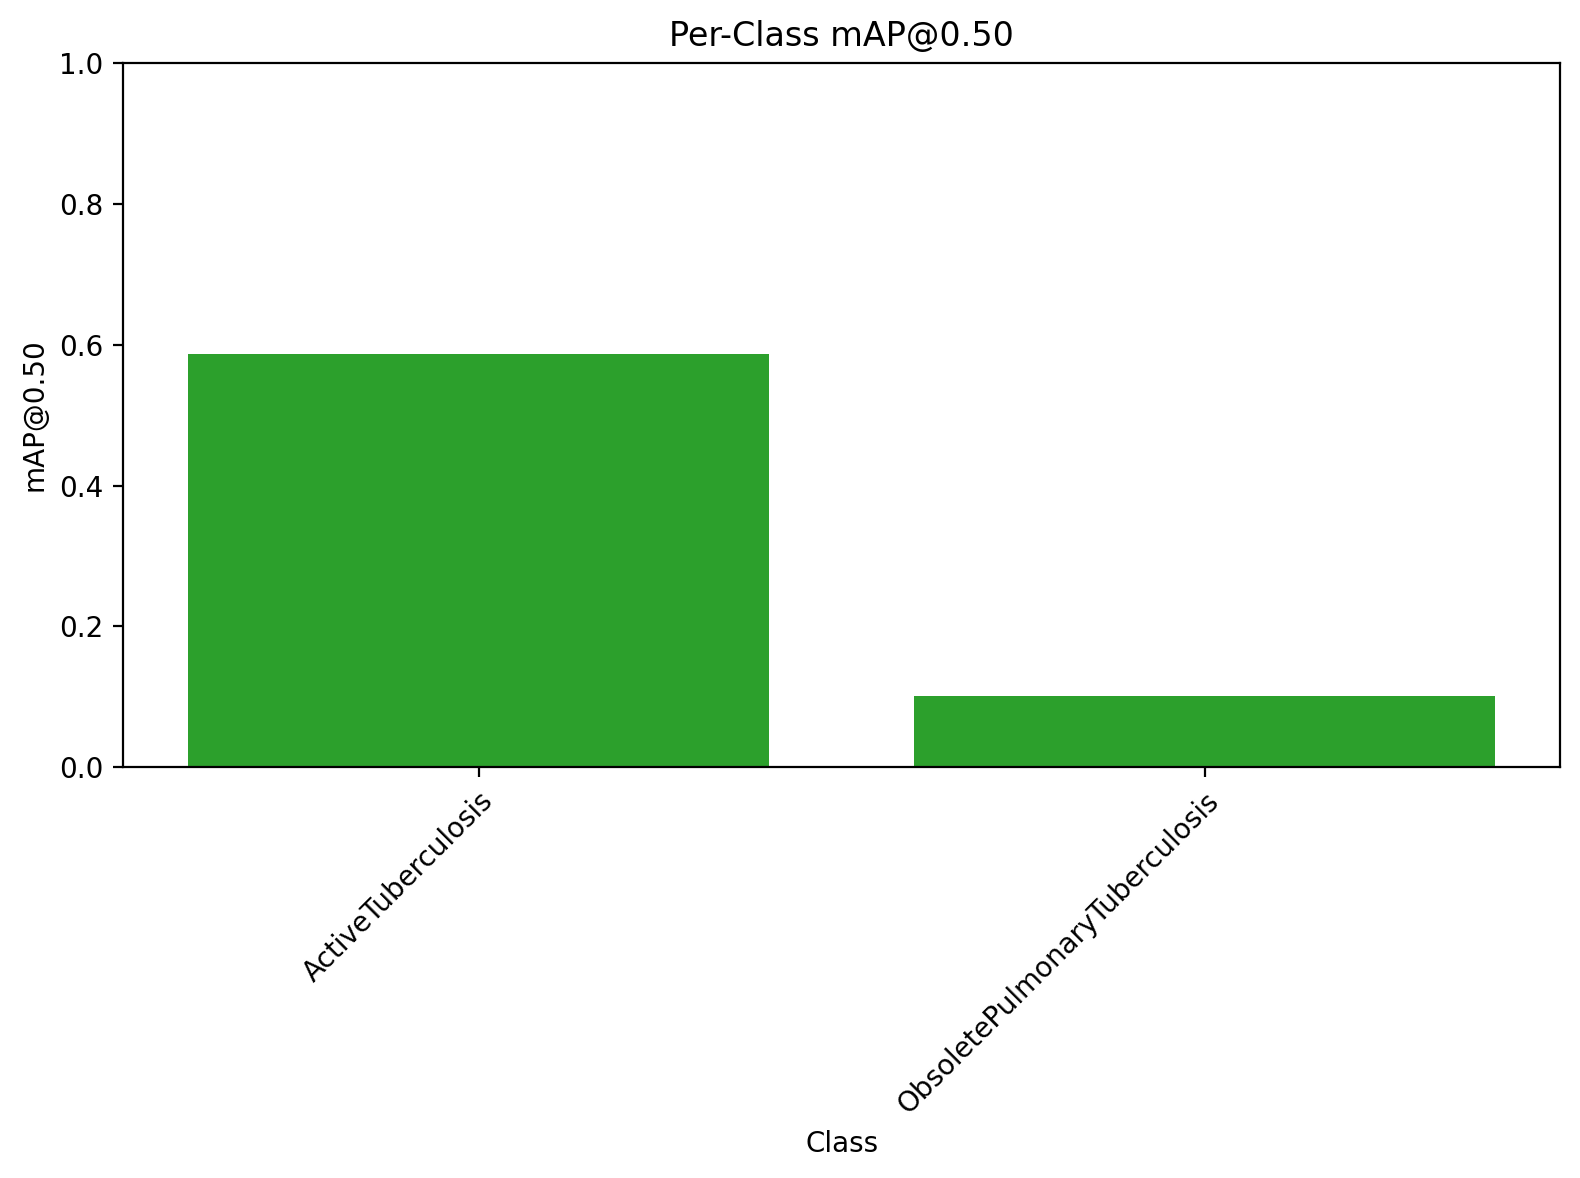

Values plotted in this chart, from the file beside it:
class, map50
ActiveTuberculosis, 0.5865
ObsoletePulmonaryTuberculosis, 0.1017
